Run: headless pygame with SDL's dummy video driver; simulated clock (each Clock.tick advances the game by its frame time, no real sleeping); random seed 0; keys injected as events and as key.get_pressed() state; no mouse input.
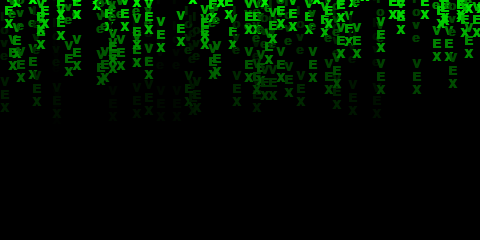
Frame 1 of 4 · flips 1–60 · no input
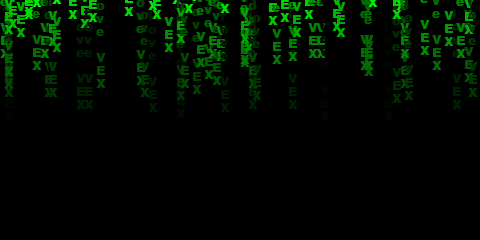
Frame 2 of 4 · flips 61–180 · tapped SPACE, RETURN · held RIGHT (→), D
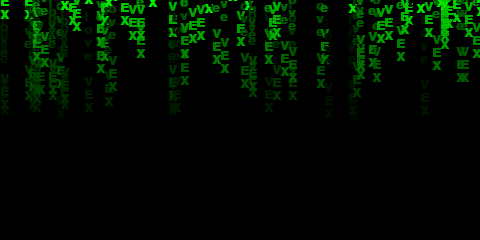
Frame 3 of 4 · flips 181–300 · held DOWN (↓), S
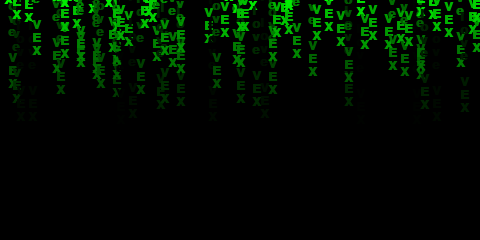
Frame 4 of 4 · flips 301–420 · held LEFT (←), A, UP (↑), W

The pygame program that drew these frames:

import pygame
import random
import sys

# 初始化pygame
pygame.init()

# 屏幕设置
screen_width = 480
screen_height = 240
screen = pygame.display.set_mode((screen_width, screen_height))
pygame.display.set_caption("I love VEX 数字雨")

# 颜色定义
BLACK = (0, 0, 0)

# 字体设置
font_size = 20
font = pygame.font.SysFont('couriernew', font_size, bold=True)
char_width = font.size("I")[0]
char_height = font.size("I")[1]

# 列计算
columns = screen_width // char_width

# 显示文本
text = "I love VEX"
text_chars = list(text)
text_len = len(text_chars)

# 初始化列数据（每列存储多个字符串）
columns_data = [[] for _ in range(columns)]

# 控制帧率
clock = pygame.time.Clock()

def draw_text():
    # 生成新字符串（从屏幕顶部生成）
    for col in range(columns):
        if random.random() < 0.02:  # 控制生成频率
            new_string = {
                "start_y": -len(text_chars) * char_height,  # 初始在屏幕顶部上方
                "color": 255,
                "chars": text_chars.copy()
            }
            columns_data[col].append(new_string)

    # 更新并绘制字符串
    for col in range(columns):
        x = col * char_width
        new_strings = []
        
        for string in columns_data[col]:
            # 更新位置和颜色
            string["start_y"] += 3  # 下落速度
            string["color"] = max(string["color"] - 6, 0)
            
            # 只要字符串还有可见部分或颜色未消失就保留
            if string["color"] > 0 and string["start_y"] < screen_height:
                # 绘制所有字符
                for i, char in enumerate(string["chars"]):
                    y = string["start_y"] + i * char_height
                    # 只绘制屏幕内的字符
                    if -char_height < y < screen_height:
                        color = (0, string["color"], 0)
                        text_surface = font.render(char, True, color)
                        screen.blit(text_surface, (x, y))
                new_strings.append(string)
        
        columns_data[col] = new_strings

while True:
    for event in pygame.event.get():
        if event.type == pygame.QUIT:
            pygame.quit()
            sys.exit()

    screen.fill(BLACK)
    draw_text()
    pygame.display.update()
    clock.tick(30)
